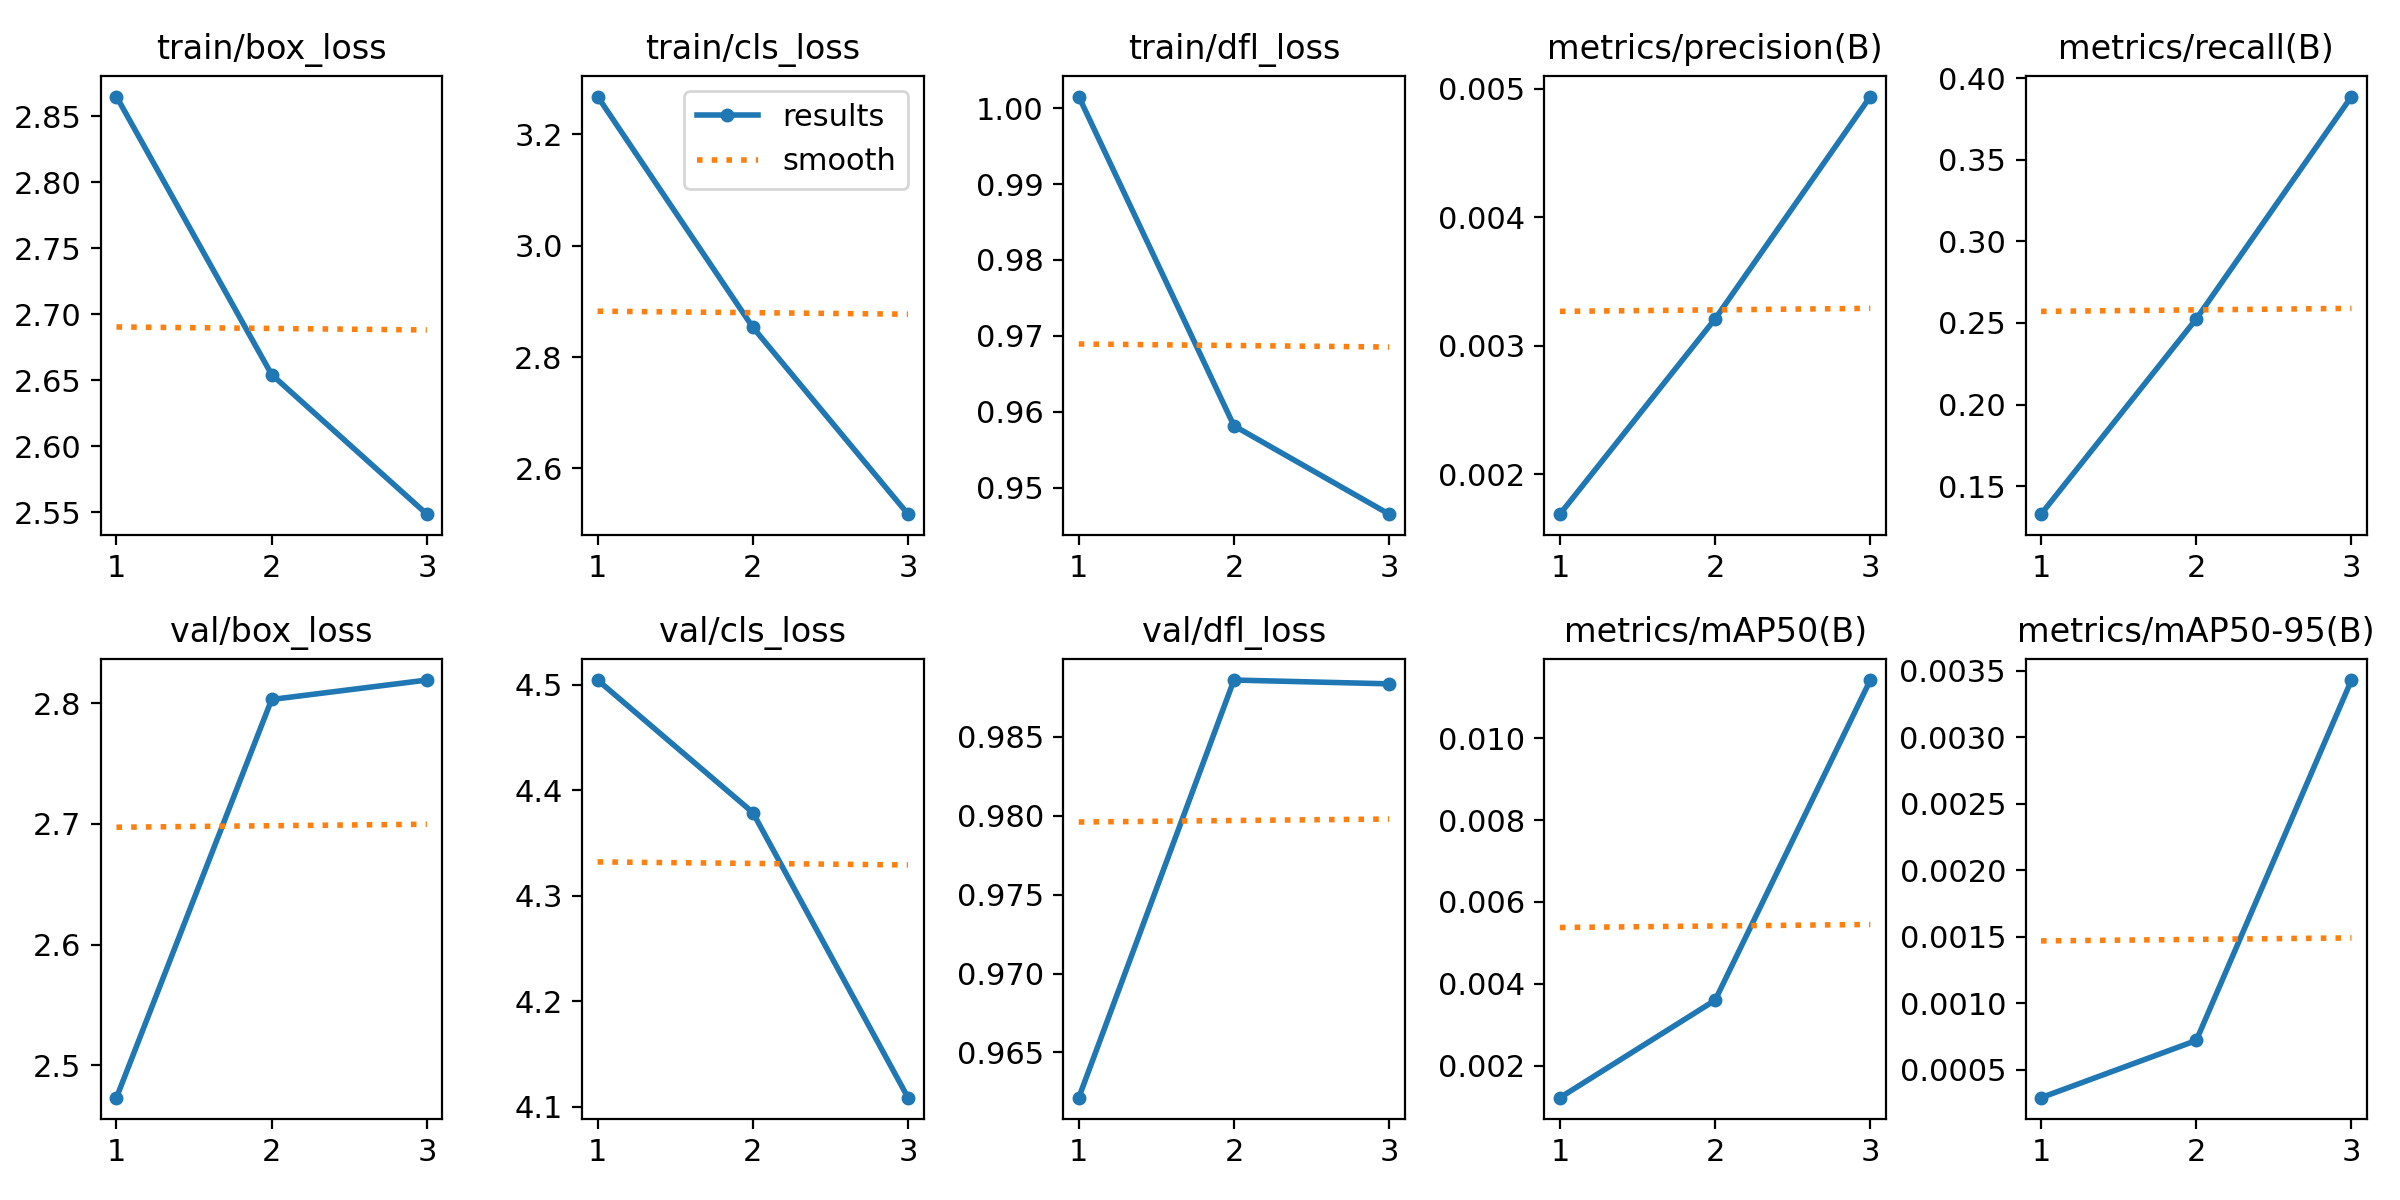

Values plotted in this chart, from the file beside it:
epoch, time, train/box_loss, train/cls_loss, train/dfl_loss, metrics/precision(B), metrics/recall(B), metrics/mAP50(B), metrics/mAP50-95(B), val/box_loss, val/cls_loss, val/dfl_loss, lr/pg0, lr/pg1, lr/pg2
1, 71.68, 2.865, 3.268, 1.002, 0.00169, 0.1329, 0.00122, 0.00029, 2.473, 4.504, 0.9621, 0.00022, 0.00022, 0.00022
2, 134.7, 2.654, 2.853, 0.9582, 0.00321, 0.2525, 0.0036, 0.00072, 2.803, 4.379, 0.9886, 0.0003082, 0.0003082, 0.0003082
3, 194.7, 2.549, 2.518, 0.9465, 0.00494, 0.3887, 0.01142, 0.00343, 2.819, 4.109, 0.9884, 0.000238, 0.000238, 0.000238
